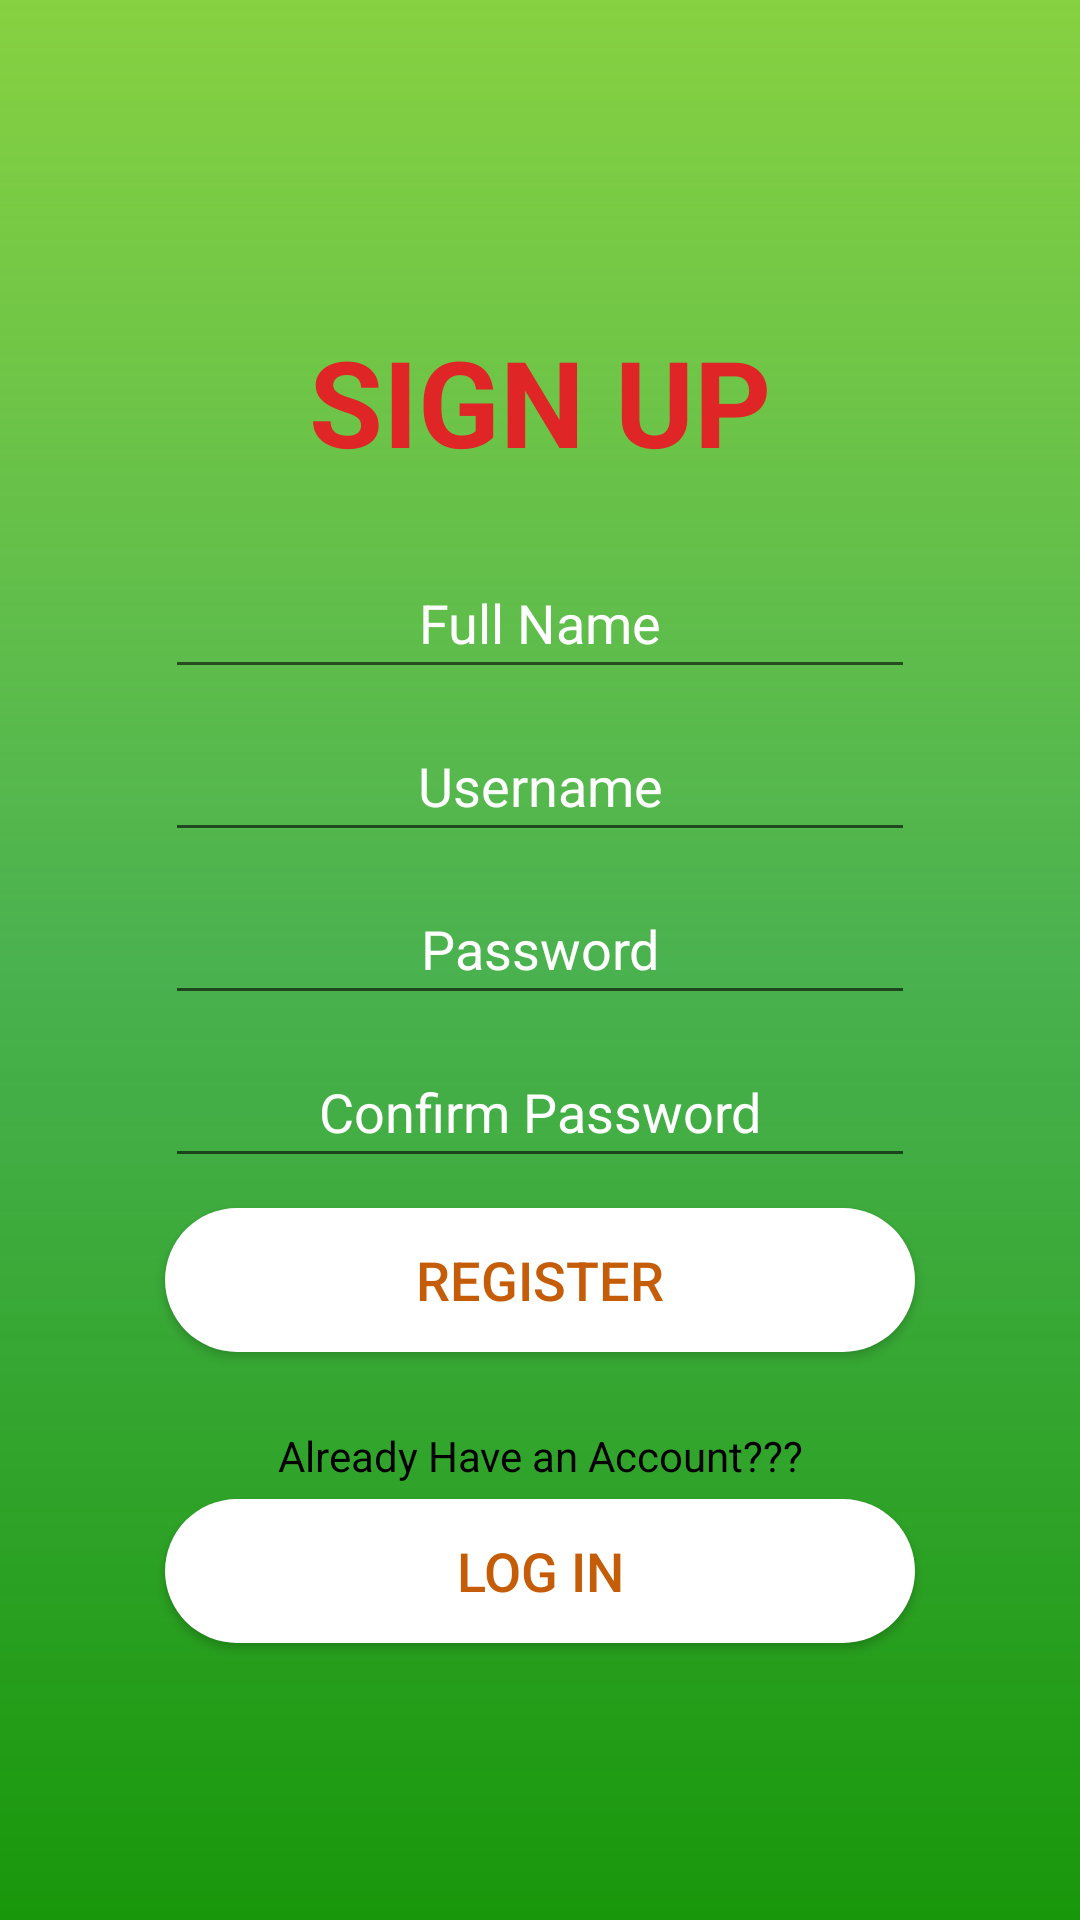

Android layout source for this screen:
<!-- AndroidManifest.xml: application theme AppTheme -->
<!-- res/layout/activity_signup.xml -->
<?xml version="1.0" encoding="utf-8"?>
<LinearLayout xmlns:android="http://schemas.android.com/apk/res/android"
    xmlns:tools="http://schemas.android.com/tools"
    android:layout_width="match_parent"
    android:layout_height="match_parent"
    android:background="@drawable/startdesign"
    android:gravity="center_vertical"
    android:orientation="vertical"
    android:padding="50dp"
    tools:context=".Register">

    <TextView
        android:id="@+id/textView"
        android:layout_width="match_parent"
        android:layout_height="wrap_content"
        android:layout_margin="20dp"
        android:gravity="center"
        android:text="@string/sign_up"
        android:textAllCaps="true"
        android:textColor="@color/Red"
        android:textSize="40dp"
        android:textStyle="bold"
        />


    <EditText
        android:id="@+id/etFullName"
        android:layout_width="match_parent"
        android:layout_height="wrap_content"
        android:layout_margin="5dp"
        android:hint="@string/full_name"
        android:textColorHint="@android:color/white"
        android:inputType="textPersonName"
        android:padding="10dp"
        android:textAlignment="center"
        />

    <EditText
        android:id="@+id/etUsername"
        android:layout_width="match_parent"
        android:layout_height="wrap_content"
        android:layout_margin="5dp"
        android:hint="@string/username"
        android:textColorHint="@android:color/white"
        android:inputType="textPersonName"
        android:padding="10dp"
        android:textAlignment="center"
        />


    <EditText
        android:id="@+id/etPassword"
        android:layout_width="match_parent"
        android:layout_height="wrap_content"
        android:layout_margin="5dp"
        android:hint="@string/password"
        android:textColorHint="@android:color/white"
        android:inputType="textPassword"
        android:padding="10dp"
        android:textAlignment="center" />

    <EditText
        android:id="@+id/etConfirmPassword"
        android:layout_width="match_parent"
        android:layout_height="wrap_content"
        android:layout_margin="5dp"
        android:hint="@string/confirm_password"
        android:textColorHint="@android:color/white"
        android:inputType="textPassword"
        android:padding="10dp"
        android:textAlignment="center" />

    <Button
        android:id="@+id/btnRegister"
        android:layout_width="match_parent"
        android:layout_height="wrap_content"
        android:layout_margin="5dp"
        android:background="@drawable/corners"
        android:text="@string/register"
        android:textColor="@color/button"
        android:textSize="18dp"/>
    />

    <TextView
        android:layout_width="match_parent"
        android:layout_height="wrap_content"
        android:layout_marginTop="20dp"
        android:gravity="center"
        android:text="@string/already_having_account"
        android:textColor="#000" />

    <Button
        android:id="@+id/btnRegisterLogin"
        android:layout_width="match_parent"
        android:layout_height="wrap_content"
        android:layout_margin="5dp"
        android:background="@drawable/corners"
        android:text="@string/log_in"
        android:textColor="@color/button"
        android:textSize="18dp"/>/>

</LinearLayout>
<!-- resources referenced by this layout -->
<resources>
  <color name="Red">#DF2525</color>
  <color name="button">#C55D08</color>
  <!-- drawable corners (drawable) -->
  <?xml version="1.0" encoding="utf-8"?>
  <shape xmlns:android="http://schemas.android.com/apk/res/android"
      android:shape="rectangle">
      <solid
          android:color="#ffff" >
      </solid>
  
      <corners
          android:radius="50dp"   >
      </corners>
  
  </shape>
  <!-- drawable startdesign (drawable) -->
  <?xml version="1.0" encoding="utf-8"?>
  <shape xmlns:android="http://schemas.android.com/apk/res/android">
      <gradient
          android:type="linear"
          android:centerColor="@color/colorPrimary"
          android:startColor="@color/colorPrimaryDark"
          android:endColor="@color/colorAccent"
          android:angle="90"
          />
  </shape>
  <string name="already_having_account">Already Have an Account???</string>
  <string name="confirm_password">Confirm Password</string>
  <string name="full_name">Full Name</string>
  <string name="log_in">Log In</string>
  <string name="password">Password</string>
  <string name="register">Register</string>
  <string name="sign_up">Sign Up</string>
  <string name="username">Username</string>
  <style name="AppTheme" parent="Theme.AppCompat.Light.DarkActionBar">
          
          <item name="colorPrimary">@color/colorPrimary</item>
          <item name="colorPrimaryDark">@color/colorPrimaryDark</item>
          <item name="colorAccent">@color/colorAccent</item>
      </style>
  <color name="colorPrimary">#CD1FA025</color>
  <color name="colorPrimaryDark">#19970A</color>
  <color name="colorAccent">#86D141</color>
</resources>
